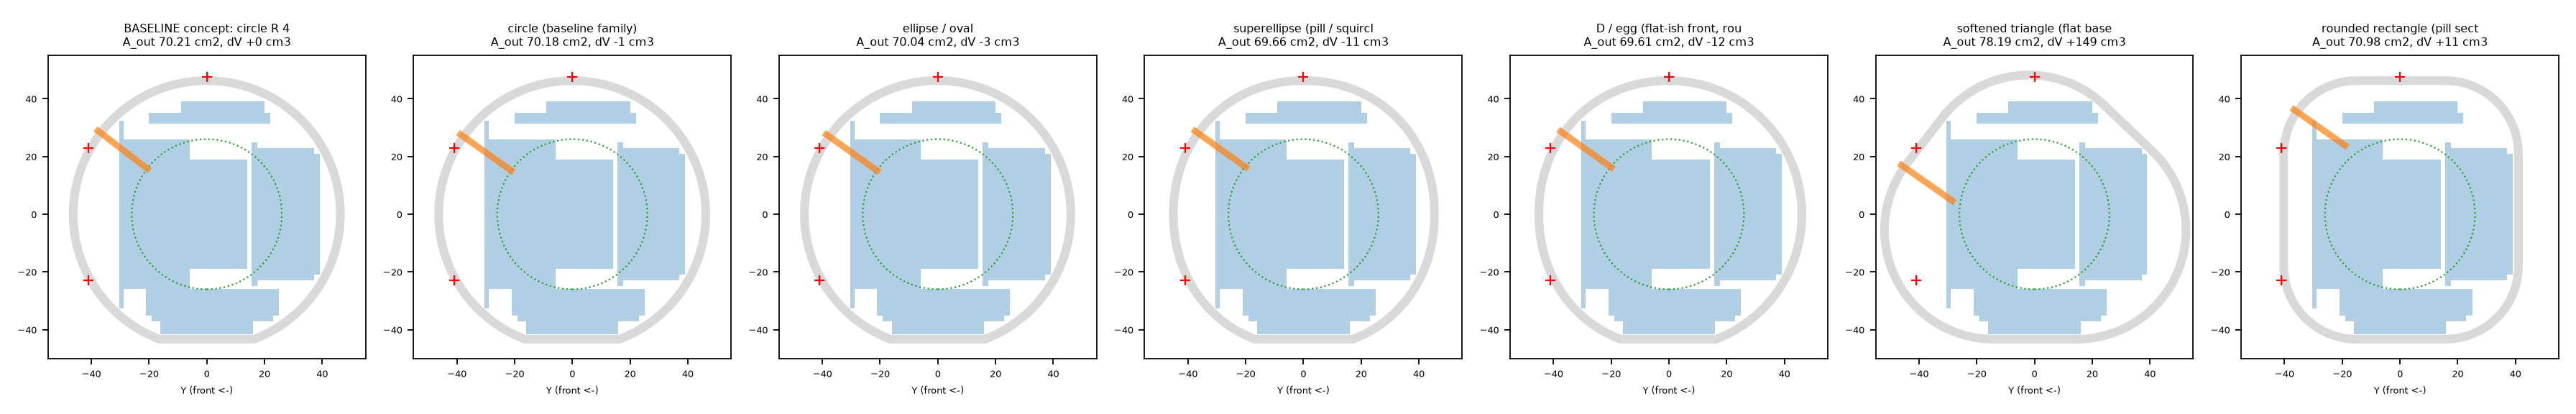

Write Python code to recreate this figure.
#!/usr/bin/env python3
"""2D cross-section check for industrial design: which outer section shapes enclose the fixed internal package?

The package (enclosure Y/Z, mm; -Y front, +Z up) is the union of the fixed internals in the woofer/display
mid-section (X 1..65), from mech/concept/speaker_concept.py parameters and docs/mech_envelope.md:
  woofer flange plane + clearance, basket, motor (ND65-8 rear-mounted on a land at Y -30.4),
  battery tray front wall, pack + vendor tolerance, swell + foam (Gens ace 2S 5000, 109x42x19.5),
  main board + top parts under the baskets + bottom parts, standoff / gap-pad / spreader zone,
  UI board + parts.
Requirements on the OUTER skin (3 mm wall): display lens top at Z 47.5 at Y = 0 (the concept puts the dia 40
lens on a local raised pad; the pad height needed at |Y| = 20 is reported), and the woofer
cone at 1.5 x Xmax + 1 mm + 0.8 mm grille => front skin at Y <= -41.0 over |Z| <= 23 (cone Sd dia 45.8).
Desk flat: outer Z = -44.5 (as concept; inner floor -41.5 keeps the 6.5 mm standoff + gap-pad stack).

All shapes are convex, so containment of the rectangle corners is containment of the rectangles.
Per family, scipy differential_evolution minimises the OUTER section area subject to containment.
Then the end (tweeter) section is checked: a pod (dia 35 x 21.5 deep incl. faceplate, from mech_envelope 2)
placed where the outer normal is 40 deg above horizontal must clear the PR basket (r 25 + 1 mm) and the
UI board (Y -9..22, Z 31.4..39 incl. parts) and stay inside the outer skin.

Net volume change ~ (A_inner - A_inner,baseline) x 202 mm (inner tube length), uniform along X.
Run: .venv/bin/python sim/acoustics/id_sens/section_check.py   (~1-2 min) -> section_check.json/.png
"""
import json
import math
import os

import numpy as np
from matplotlib.path import Path
from scipy.optimize import differential_evolution

HERE = os.path.dirname(os.path.abspath(__file__))
WALL = 3.0
Z_FLAT_IN = -41.5
L_IN = 202.0

RECTS = {  # (y0, y1, z0, z1)
    "woofer flange + 0.5 clr": (-30.4, -28.9, -32.5, 32.5),
    "woofer basket d52": (-28.9, -5.9, -26.0, 26.0),
    "woofer motor d38": (-5.9, 14.1, -19.0, 19.0),
    "tray front wall (puncture shield)": (15.6, 17.6, -25.0, 25.0),
    "battery + tolerance": (17.6, 37.1, -23.0, 23.0),
    "battery swell 10% + foam": (37.1, 39.05, -21.0, 21.0),
    "main board + top parts": (-21.0, 25.0, -35.0, -26.0),
    "board bottom parts": (-19.0, 23.0, -37.0, -35.0),
    "standoff / gap pad / spreader zone": (-16.0, 16.0, -41.5, -37.0),
    "UI board": (-20.0, 22.0, 31.4, 35.0),
    "UI top parts (<=4 mm)": (-9.0, 20.0, 35.0, 39.0),
}
OUTER_PTS = {"display lens top (centre; a local raised pad does the rest, as in the concept)": [(0.0, 47.5)],
             "woofer cone + grille clearance": [(-41.0, -23.0), (-41.0, 23.0)]}
UI_END = (-9.0, 22.0, 31.4, 39.0)
PR_R = 26.0
POD_D, POD_DEPTH = 35.0, 21.5


def corners(r):
    y0, y1, z0, z1 = r
    return [(y0, z0), (y0, z1), (y1, z0), (y1, z1)]


PIN = np.array([c for r in RECTS.values() for c in corners(r)])
POUT = np.array([p for v in OUTER_PTS.values() for p in v])
TH = np.linspace(0, 2 * np.pi, 721)[:-1]


def clip_below(poly, zc):
    """Keep the part of polygon (N,2) with z >= zc (Sutherland-Hodgman, one plane)."""
    out = []
    n = len(poly)
    for i in range(n):
        a, b = poly[i], poly[(i + 1) % n]
        ia, ib = a[1] >= zc, b[1] >= zc
        if ia:
            out.append(a)
        if ia != ib:
            t = (zc - a[1]) / (b[1] - a[1])
            out.append(a + t * (b - a))
    return np.array(out)


def area(poly):
    y, z = poly[:, 0], poly[:, 1]
    return 0.5 * abs(np.dot(y, np.roll(z, -1)) - np.dot(z, np.roll(y, -1)))


def offset(poly, d):
    """Outward offset of a convex CCW polygon by d (vertex normals from neighbours)."""
    if area_signed(poly) < 0:
        poly = poly[::-1]
    t = np.roll(poly, -1, 0) - np.roll(poly, 1, 0)
    nrm = np.stack([t[:, 1], -t[:, 0]], 1)
    nrm /= np.linalg.norm(nrm, axis=1, keepdims=True) + 1e-12
    return poly + d * nrm


def area_signed(poly):
    y, z = poly[:, 0], poly[:, 1]
    return 0.5 * (np.dot(y, np.roll(z, -1)) - np.dot(z, np.roll(y, -1)))


def outside_dist(poly, pts):
    """>0: distance of each point outside the polygon; 0 inside."""
    path = Path(poly)
    inside = path.contains_points(pts, radius=1e-6)
    seg_a, seg_b = poly, np.roll(poly, -1, 0)
    ab = seg_b - seg_a
    d = []
    for p in pts:
        t = np.clip(np.einsum("ij,ij->i", p - seg_a, ab) / (np.einsum("ij,ij->i", ab, ab) + 1e-12), 0, 1)
        d.append(np.min(np.linalg.norm(seg_a + t[:, None] * ab - p, axis=1)))
    return np.where(inside, 0.0, np.array(d))


# ---------------------------------------------------------------- shape families (inner boundary)
def superellipse(yc, a_f, a_r, b, n_f, n_r, zc=0.0):
    c, s = np.cos(TH), np.sin(TH)
    a = np.where(c < 0, a_f, a_r)
    n = np.where(c < 0, n_f, n_r)
    y = yc + a * np.sign(c) * np.abs(c) ** (2 / n)
    z = zc + b * np.sign(s) * np.abs(s) ** (2 / n)
    return np.stack([y, z], 1)


def rounded_poly(V, rc):
    V = np.array(V, float)
    u = np.stack([np.cos(TH), np.sin(TH)], 1)
    return V[np.argmax(u @ V.T, axis=1)] + rc * u


def rounded_triangle(yf, yr, yt, zt, rc, zb):
    """conv(triangle (yf,zb),(yr,zb),(yt,zt)) (+) disc(rc): support-function boundary."""
    V = np.array([[yf, zb], [yr, zb], [yt, zt]])
    u = np.stack([np.cos(TH), np.sin(TH)], 1)
    k = np.argmax(u @ V.T, axis=1)
    return V[k] + rc * u


FAMILIES = {
    # name: (builder(x) -> inner polygon, bounds)
    "circle (baseline family)": (lambda x: superellipse(x[0], x[1], x[1], x[1], 2, 2), [(-5, 5), (40, 52)]),
    "ellipse / oval": (lambda x: superellipse(x[0], x[1], x[1], x[2], 2, 2), [(-5, 8), (34, 55), (34, 55)]),
    "superellipse (pill / squircle)": (lambda x: superellipse(x[0], x[1], x[1], x[2], x[3], x[3]),
                                       [(-5, 8), (34, 55), (34, 55), (2.0, 5.0)]),
    "D / egg (flat-ish front, round rear)": (lambda x: superellipse(x[0], x[1], x[2], x[3], x[4], 2.0),
                                             [(-5, 10), (28, 50), (28, 55), (34, 55), (2.0, 6.0)]),
    "softened triangle (flat base, apex up-rear)": (lambda x: rounded_triangle(x[0], x[1], x[2], x[3], x[4], Z_FLAT_IN + x[4]),
                                                    [(-40, 0), (0, 45), (-20, 30), (0, 40), (8, 46)]),
    "rounded rectangle (pill section)": (lambda x: rounded_poly([[x[0], Z_FLAT_IN + x[3]], [x[1], Z_FLAT_IN + x[3]], [x[1], x[2]], [x[0], x[2]]], x[3]),
                                         [(-42, -10), (10, 42), (10, 47), (5, 30)]),
}


def evaluate(poly_in):
    pin = clip_below(poly_in, Z_FLAT_IN)
    pout = clip_below(offset(poly_in, WALL), Z_FLAT_IN - WALL)
    return pin, pout


def penalty(poly_in):
    pin, pout = evaluate(poly_in)
    e1 = outside_dist(pin, PIN)
    e2 = outside_dist(pout, POUT)
    return area(pout) + 1e4 * (np.sum(e1 ** 2) + np.sum(e2 ** 2)) + 1e3 * (np.sum(e1 > 0.05) + np.sum(e2 > 0.05))


def tweeter_fit(pout, pin):
    """Find outer-skin points (front-top quadrant) whose outward normal is 40 deg above horizontal (front);
    return the best pod clearance to the PR basket and UI board."""
    P = pout
    t = np.roll(P, -1, 0) - np.roll(P, 1, 0)
    if area_signed(P) < 0:
        t = -t
    nrm = np.stack([t[:, 1], -t[:, 0]], 1)
    nrm /= np.linalg.norm(nrm, axis=1, keepdims=True)
    elev = np.degrees(np.arctan2(nrm[:, 1], -nrm[:, 0]))         # 0 = front, 90 = up
    cand = np.where((np.abs(elev - 40) <= 5.0) & (P[:, 0] < 0) & (P[:, 1] > 0))[0]
    best = None
    for i in cand:
        ax = nrm[i] * np.array([1.0, 1.0])
        ax = np.array([-math.cos(math.radians(elev[i])), math.sin(math.radians(elev[i]))])
        perp = np.array([ax[1], -ax[0]])
        face = P[i]
        back = face - POD_DEPTH * ax
        pod = np.array([face + POD_D / 2 * perp, face - POD_D / 2 * perp, back - POD_D / 2 * perp, back + POD_D / 2 * perp])
        dense = np.concatenate([pod[k] + np.linspace(0, 1, 30)[:, None] * (pod[(k + 1) % 4] - pod[k]) for k in range(4)])
        pr_clear = float(np.min(np.linalg.norm(dense, axis=1)) - PR_R)
        y0, y1, z0, z1 = UI_END
        dy = np.maximum(np.maximum(y0 - dense[:, 0], dense[:, 0] - y1), 0)
        dz = np.maximum(np.maximum(z0 - dense[:, 1], dense[:, 1] - z1), 0)
        inside_ui = (dy == 0) & (dz == 0)
        ui_clear = float(-1.0 if inside_ui.any() else np.min(np.hypot(dy, dz)))
        out_skin = float(np.max(outside_dist(pout, dense)))
        score = min(pr_clear, ui_clear) - 10 * out_skin
        if best is None or score > best["score"]:
            best = dict(score=score, elevation_deg=round(float(elev[i]), 1), face_yz=[round(float(face[0]), 1), round(float(face[1]), 1)],
                        face_height_above_desk_mm=round(float(face[1]) - (Z_FLAT_IN - WALL), 1),
                        pr_basket_clear_mm=round(pr_clear, 1), ui_board_clear_mm=round(ui_clear, 1),
                        pod_outside_skin_mm=round(out_skin, 1))
    return best


def describe(name, poly_in, x=None):
    pin, pout = evaluate(poly_in)
    flat = pout[np.abs(pout[:, 1] - (Z_FLAT_IN - WALL)) < 0.05]
    e1, e2 = outside_dist(pin, PIN), outside_dist(pout, POUT)
    tight = [k for k, r in RECTS.items() if np.any(outside_dist(offset(pin, -0.75), np.array(corners(r))) > 0)]
    tight += [k for k, v in OUTER_PTS.items() if np.any(outside_dist(offset(pout, -0.75), np.array(v)) > 0)]
    zt = lambda yq: float(np.max(pout[np.abs(pout[:, 0] - yq) < 1.0][:, 1]))
    pad_h = round(47.5 - min(zt(-20.0), zt(20.0)), 1)
    return dict(family=name, display_pad_height_at_Y20_mm=pad_h, params=None if x is None else [round(float(v), 2) for v in x],
                outer_area_cm2=round(area(pout) / 100, 2), inner_area_cm2=round(area(pin) / 100, 2),
                outer_depth_y_mm=round(float(np.ptp(pout[:, 0])), 1), outer_height_z_mm=round(float(np.ptp(pout[:, 1])), 1),
                desk_flat_width_mm=round(float(np.ptp(flat[:, 0])), 1) if len(flat) else 0.0,
                max_violation_mm=round(float(max(e1.max(), e2.max())), 2), binding=tight,
                tweeter=tweeter_fit(pout, pin)), pin, pout


results = []
polys = {}
base_poly = superellipse(0.0, 44.5, 44.5, 44.5, 2, 2)
b, bpin, bpout = describe("BASELINE concept: circle R 44.5 in / 47.5 out, flat at Z -44.5", base_poly)
results.append(b)
polys[b["family"]] = (bpin, bpout)
for name, (fn, bounds) in FAMILIES.items():
    r = differential_evolution(lambda x: penalty(fn(x)), bounds, seed=3, tol=1e-7, maxiter=400, popsize=25, polish=False)
    d, pin, pout = describe(name, fn(r.x), r.x)
    results.append(d)
    polys[name] = (pin, pout)

A0 = results[0]["inner_area_cm2"]
for d in results:
    d["net_volume_change_cm3"] = round((d["inner_area_cm2"] - A0) * L_IN / 10, 0)
    d["net_volume_change_pct_of_820"] = round(100 * (d["inner_area_cm2"] - A0) * L_IN / 10 / 820, 1)

with open(os.path.join(HERE, "section_check.json"), "w") as fh:
    json.dump(dict(package_rects=RECTS, outer_points=OUTER_PTS, wall_mm=WALL, results=results), fh, indent=1)

import matplotlib                       # noqa: E402
matplotlib.use("Agg")
import matplotlib.pyplot as plt         # noqa: E402
fig, axs = plt.subplots(1, len(results), figsize=(3.2 * len(results), 3.6))
for ax, d in zip(axs, results):
    pin, pout = polys[d["family"]]
    ax.fill(pout[:, 0], pout[:, 1], color="0.85")
    ax.fill(pin[:, 0], pin[:, 1], color="white")
    for r in RECTS.values():
        ax.add_patch(plt.Rectangle((r[0], r[2]), r[1] - r[0], r[3] - r[2], fc="tab:blue", alpha=0.35, lw=0))
    ax.plot(POUT[:, 0], POUT[:, 1], "r+")
    ax.add_patch(plt.Circle((0, 0), PR_R, fill=False, ls=":", color="tab:green"))
    if d["tweeter"]:
        fy, fz = d["tweeter"]["face_yz"]
        el = math.radians(d["tweeter"]["elevation_deg"])
        axv = np.array([-math.cos(el), math.sin(el)])
        ax.plot([fy, fy - POD_DEPTH * axv[0]], [fz, fz - POD_DEPTH * axv[1]], color="tab:orange", lw=4, alpha=0.7)
    ax.set_aspect("equal"); ax.set_xlim(-55, 55); ax.set_ylim(-50, 55)
    ax.set_title(f"{d['family'][:28]}\nA_out {d['outer_area_cm2']} cm2, dV {d['net_volume_change_cm3']:+.0f} cm3", fontsize=7)
    ax.tick_params(labelsize=6); ax.set_xlabel("Y (front <-)", fontsize=6)
fig.tight_layout()
fig.savefig(os.path.join(HERE, "section_check.png"), dpi=160)
for d in results:
    print(json.dumps(d))
